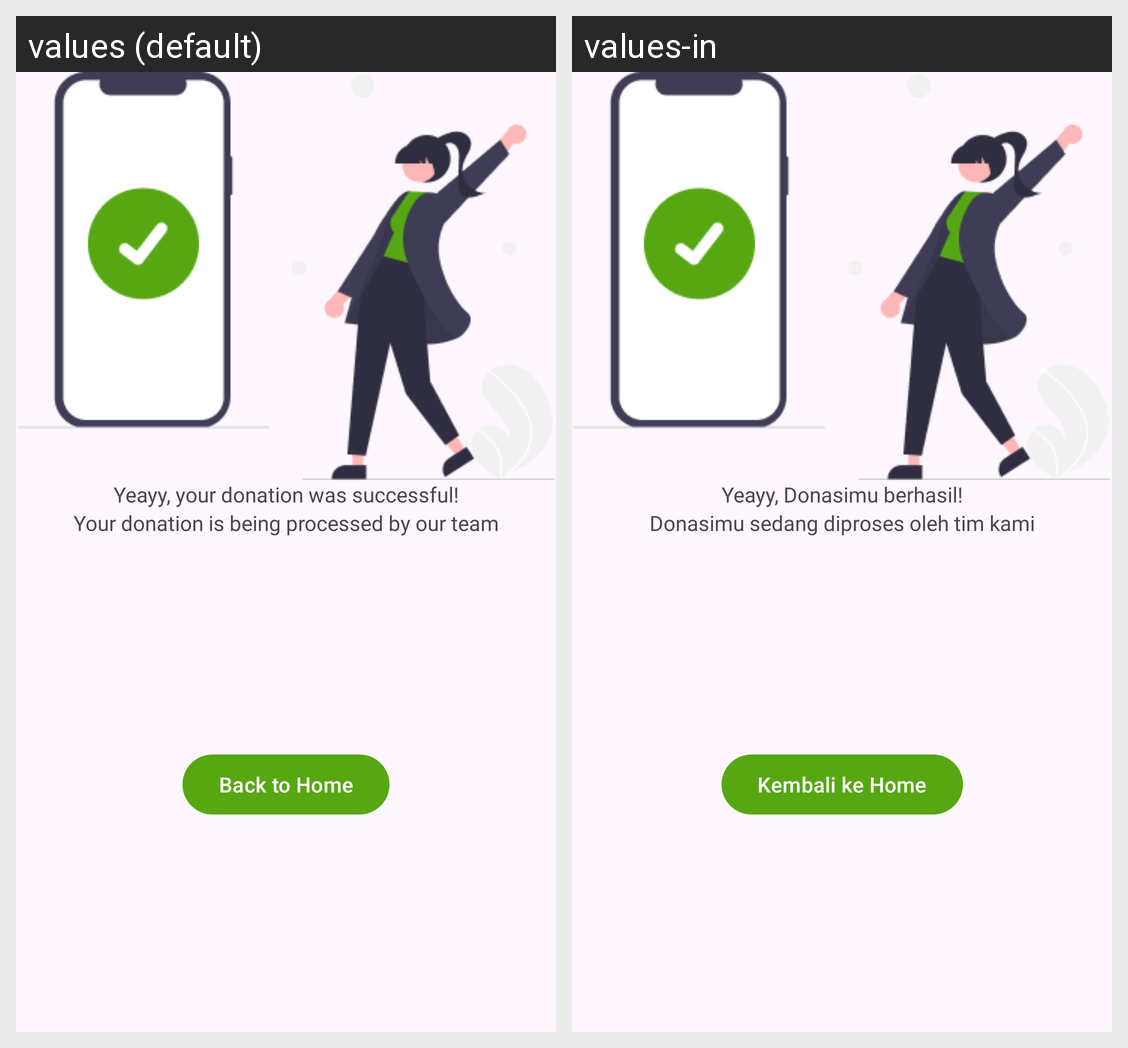

Strings drawn on this Android screen and how each of the app's shown locales translates them:
Android screen res/layout/fragment_success.xml rendered under 2 locales, left to right: values (default), values-in. Device: Nexus 5 (rendered at 1080×1920; each locale shown at half size, 540×960, under a caption strip naming it); theme Theme.Circlo.
Strings drawn on this screen, with the default value and each locale's value (text and hints the layout hard-codes, and strings that could not be matched under every locale, appear in the picture but are not listed):

yeayy_donasimu_berhasil
  values: Yeayy, your donation was successful!
  values-in: Yeayy, Donasimu berhasil!

donasimu_sedang_diproses_oleh_tim_kami
  values: Your donation is being processed by our team
  values-in: Donasimu sedang diproses oleh tim kami

back_to_home
  values: Back to Home
  values-in: Kembali ke Home
